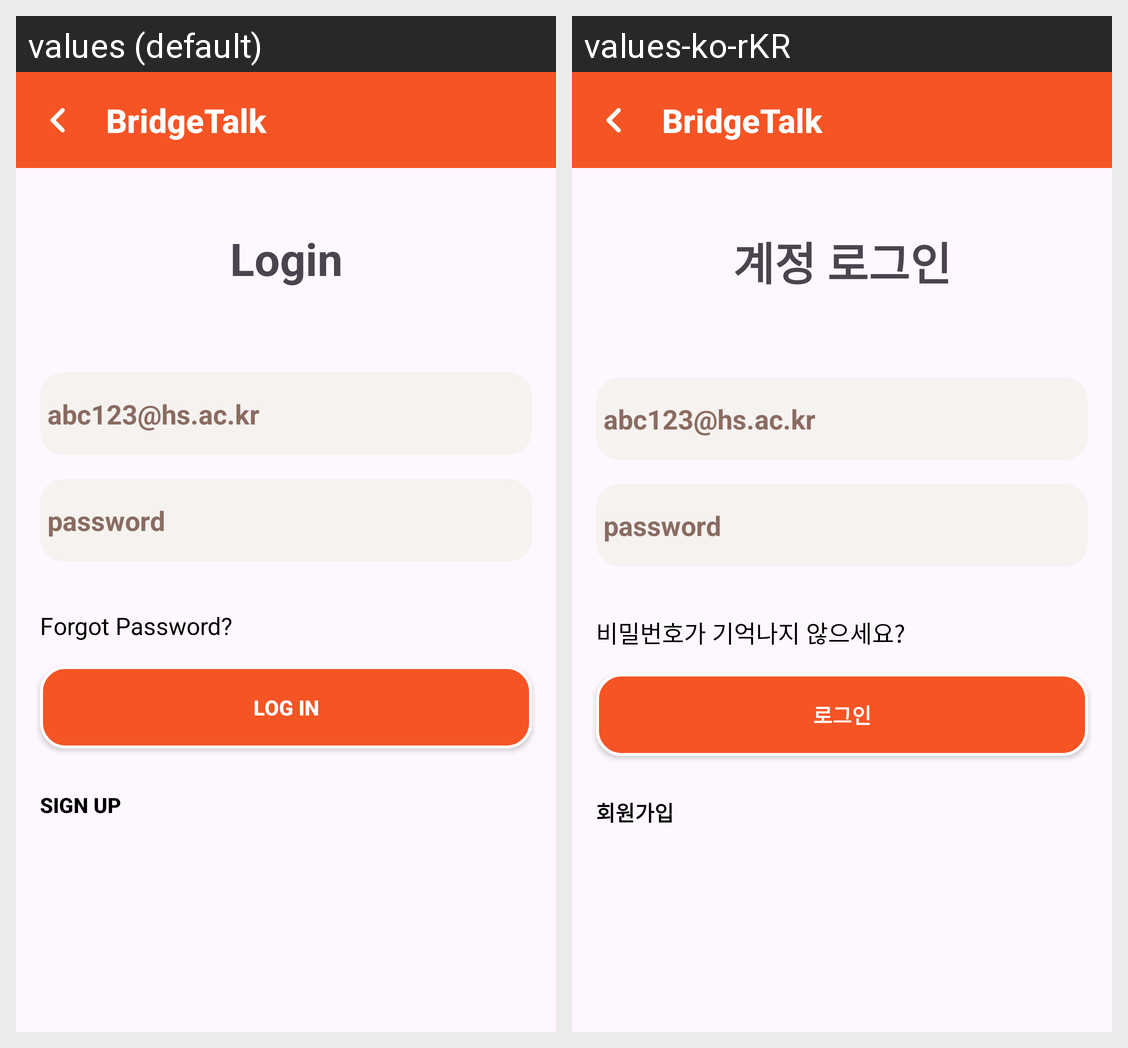

Locale-by-locale string values for the Android screen shown in this grid:
Android screen res/layout/login_page.xml rendered under 2 locales, left to right: values (default), values-ko-rKR. Device: Nexus 5 (rendered at 1080×1920; each locale shown at half size, 540×960, under a caption strip naming it); theme Theme.BridgeTalk.
Strings drawn on this screen, with the default value and each locale's value (text and hints the layout hard-codes, and strings that could not be matched under every locale, appear in the picture but are not listed):

toolbar_title_login
  values: BridgeTalk
  values-ko-rKR: BridgeTalk

title_login
  values: Login
  values-ko-rKR: 계정 로그인

email_hint_login
  values: abc123@hs.ac.kr
  values-ko-rKR: abc123@hs.ac.kr

password_hint_login
  values: password
  values-ko-rKR: password

password_find_login
  values: Forgot Password?
  values-ko-rKR: 비밀번호가 기억나지 않으세요?

login_button_login
  values: Log In
  values-ko-rKR: 로그인

join_button_login
  values: Sign Up
  values-ko-rKR: 회원가입
